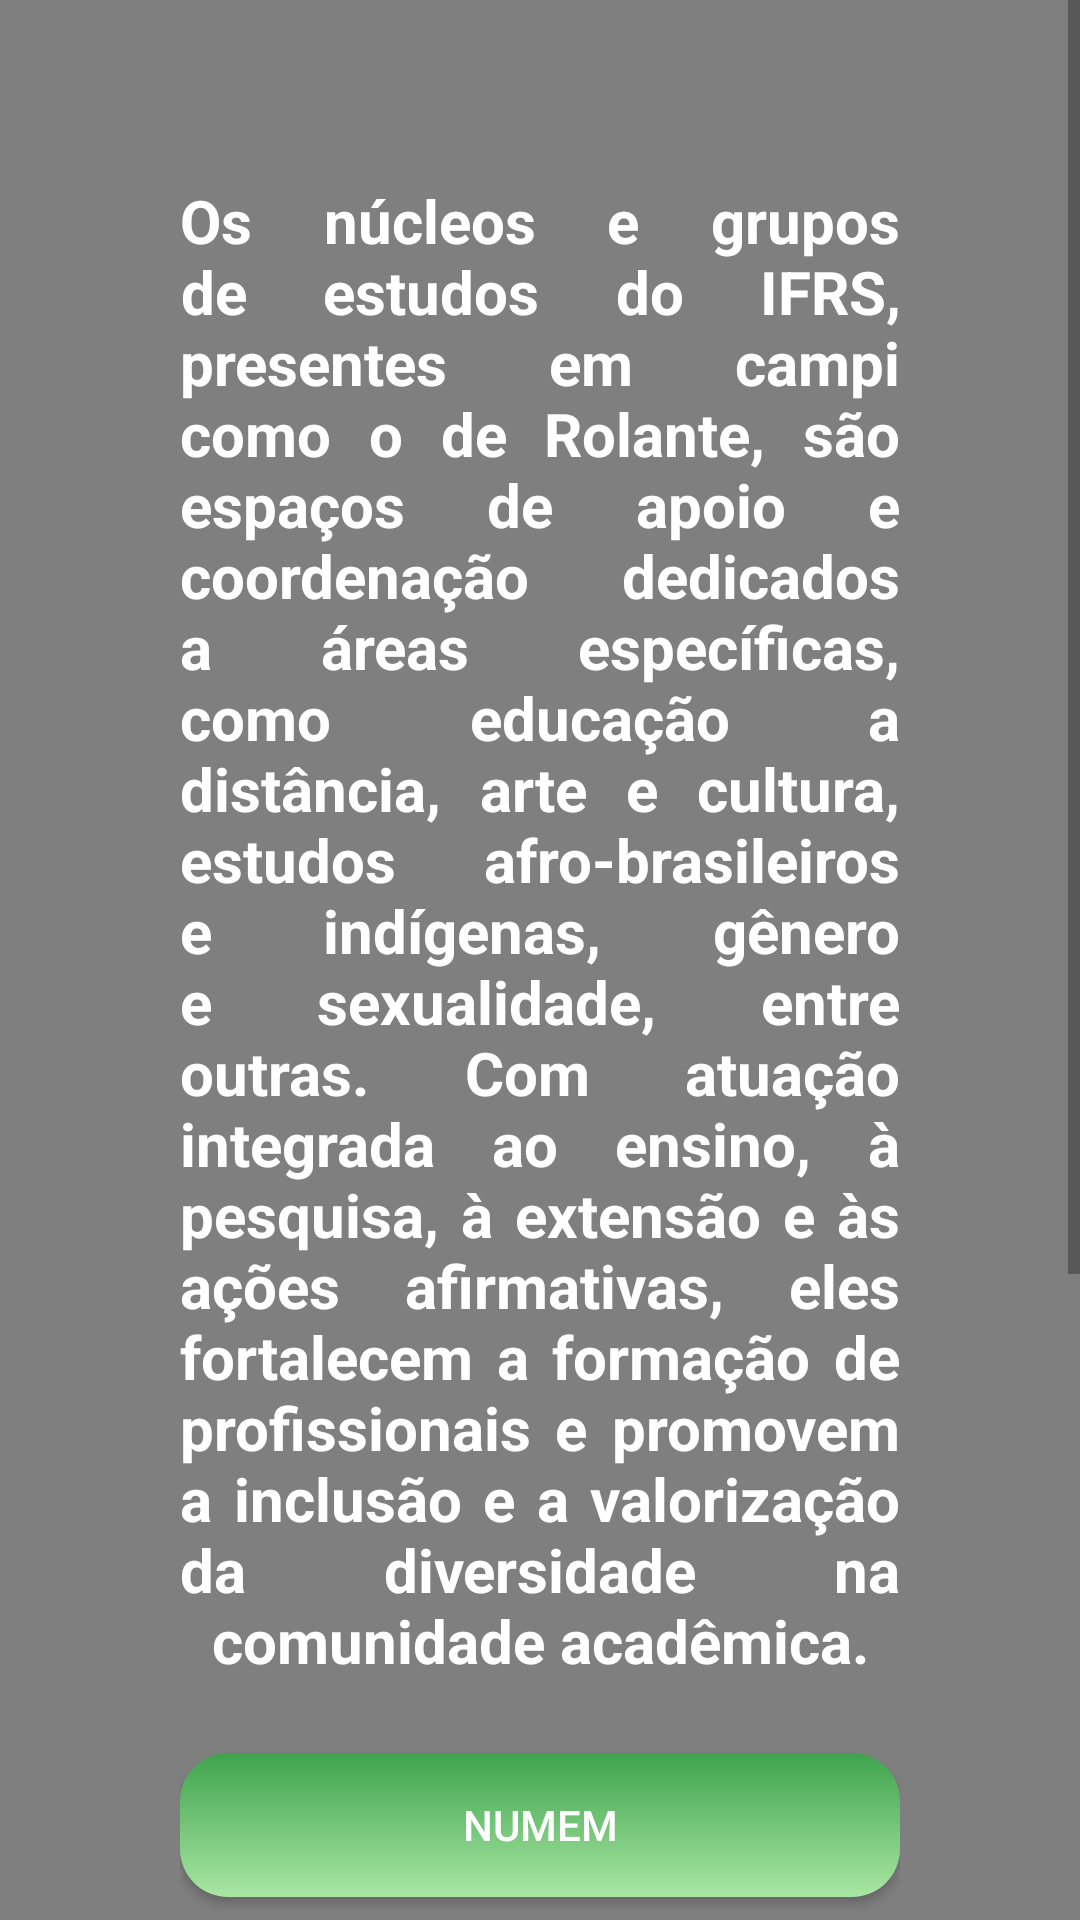

Produce the Android XML layout that renders to this screen, including the resource entries it uses.
<!-- AndroidManifest.xml: application theme Theme.IFRSCampusRolante -->
<!-- res/layout/fragment_nucleos.xml -->
<?xml version="1.0" encoding="utf-8"?>
<FrameLayout xmlns:android="http://schemas.android.com/apk/res/android"
    android:layout_width="match_parent"
    android:layout_height="match_parent">

    <ImageView
        android:id="@+id/backgroundImage"
        android:layout_width="match_parent"
        android:layout_height="match_parent"
        android:scaleType="centerCrop"
        android:src="@drawable/fundo" />

    <ScrollView
        android:layout_width="match_parent"
        android:layout_height="match_parent">

        <LinearLayout
            android:layout_width="match_parent"
            android:layout_height="wrap_content"
            android:orientation="vertical"
            android:padding="60dp"
            android:gravity="center"
            android:background="#80000000">

            <TextView
                android:id="@+id/texto_intro"
                android:layout_width="wrap_content"
                android:layout_height="wrap_content"
                android:layout_marginBottom="24dp"
                android:justificationMode="inter_word"
                android:text="@string/nucleosif"
                android:textAlignment="center"
                android:textColor="#FFFFFF"
                android:textSize="20sp"
                android:textStyle="bold" />

            <Button
                android:id="@+id/btn_numen"
                android:layout_width="match_parent"
                android:layout_height="wrap_content"
                android:text="@string/numen"
                android:textColor="#FFFFFF"
                android:layout_marginBottom="16dp"
                android:background="@drawable/btn_gradient" />

            <Button
                android:id="@+id/btn_nepgs"
                android:layout_width="match_parent"
                android:layout_height="wrap_content"
                android:text="@string/nepgs"
                android:textColor="#FFFFFF"
                android:layout_marginBottom="16dp"
                android:background="@drawable/btn_gradient" />

            <Button
                android:id="@+id/btn_napne"
                android:layout_width="match_parent"
                android:layout_height="wrap_content"
                android:text="@string/napne"
                android:textColor="#FFFFFF"
                android:layout_marginBottom="16dp"
                android:background="@drawable/btn_gradient" />

            <Button
                android:id="@+id/btn_neabi"
                android:layout_width="match_parent"
                android:layout_height="wrap_content"
                android:text="@string/neabi"
                android:textColor="#FFFFFF"
                android:layout_marginBottom="16dp"
                android:background="@drawable/btn_gradient" />

            <Button
                android:id="@+id/btn_gepea"
                android:layout_width="match_parent"
                android:layout_height="wrap_content"
                android:text="GEPEA"
                android:textColor="#FFFFFF"
                android:layout_marginBottom="16dp"
                android:background="@drawable/btn_gradient" />

        </LinearLayout>
    </ScrollView>
</FrameLayout>
<!-- resources referenced by this layout -->
<resources>
  <!-- drawable btn_gradient (drawable) -->
  <shape xmlns:android="http://schemas.android.com/apk/res/android"
      android:shape="rectangle">
      <gradient
          android:angle="90"
          android:startColor="#A8E6A3"
          android:endColor="#3FA34D"
          android:type="linear"
          />
      <corners android:radius="16dp"/>
  </shape>
  <string name="napne">NAPNE</string>
  <string name="neabi">NEABI</string>
  <string name="nepgs">NEPGS</string>
  <string name="nucleosif">Os núcleos e grupos de estudos do IFRS, presentes em campi como o de Rolante, são espaços de apoio e coordenação dedicados a áreas específicas, como educação a distância, arte e cultura, estudos afro-brasileiros e indígenas, gênero e sexualidade, entre outras. Com atuação integrada ao ensino, à pesquisa, à extensão e às ações afirmativas, eles fortalecem a formação de profissionais e promovem a inclusão e a valorização da diversidade na comunidade acadêmica.</string>
  <string name="numen">NuMem</string>
  <style name="Theme.IFRSCampusRolante" parent="Theme.MaterialComponents.DayNight.DarkActionBar">
          
          <item name="colorPrimary">@color/barcolor</item>
          <item name="colorPrimaryVariant">@color/barcolor</item>
          <item name="colorOnPrimary">@color/white</item>
          
          <item name="colorSecondary">@color/teal_200</item>
          <item name="colorSecondaryVariant">@color/teal_700</item>
          <item name="colorOnSecondary">@color/black</item>
          
          <item name="android:statusBarColor">?attr/colorPrimaryVariant</item>
          
      </style>
  <color name="barcolor">#277E29</color>
  <color name="white">#FFFFFFFF</color>
  <color name="teal_200">#FF03DAC5</color>
  <color name="teal_700">#FF018786</color>
  <color name="black">#FF000000</color>
</resources>
